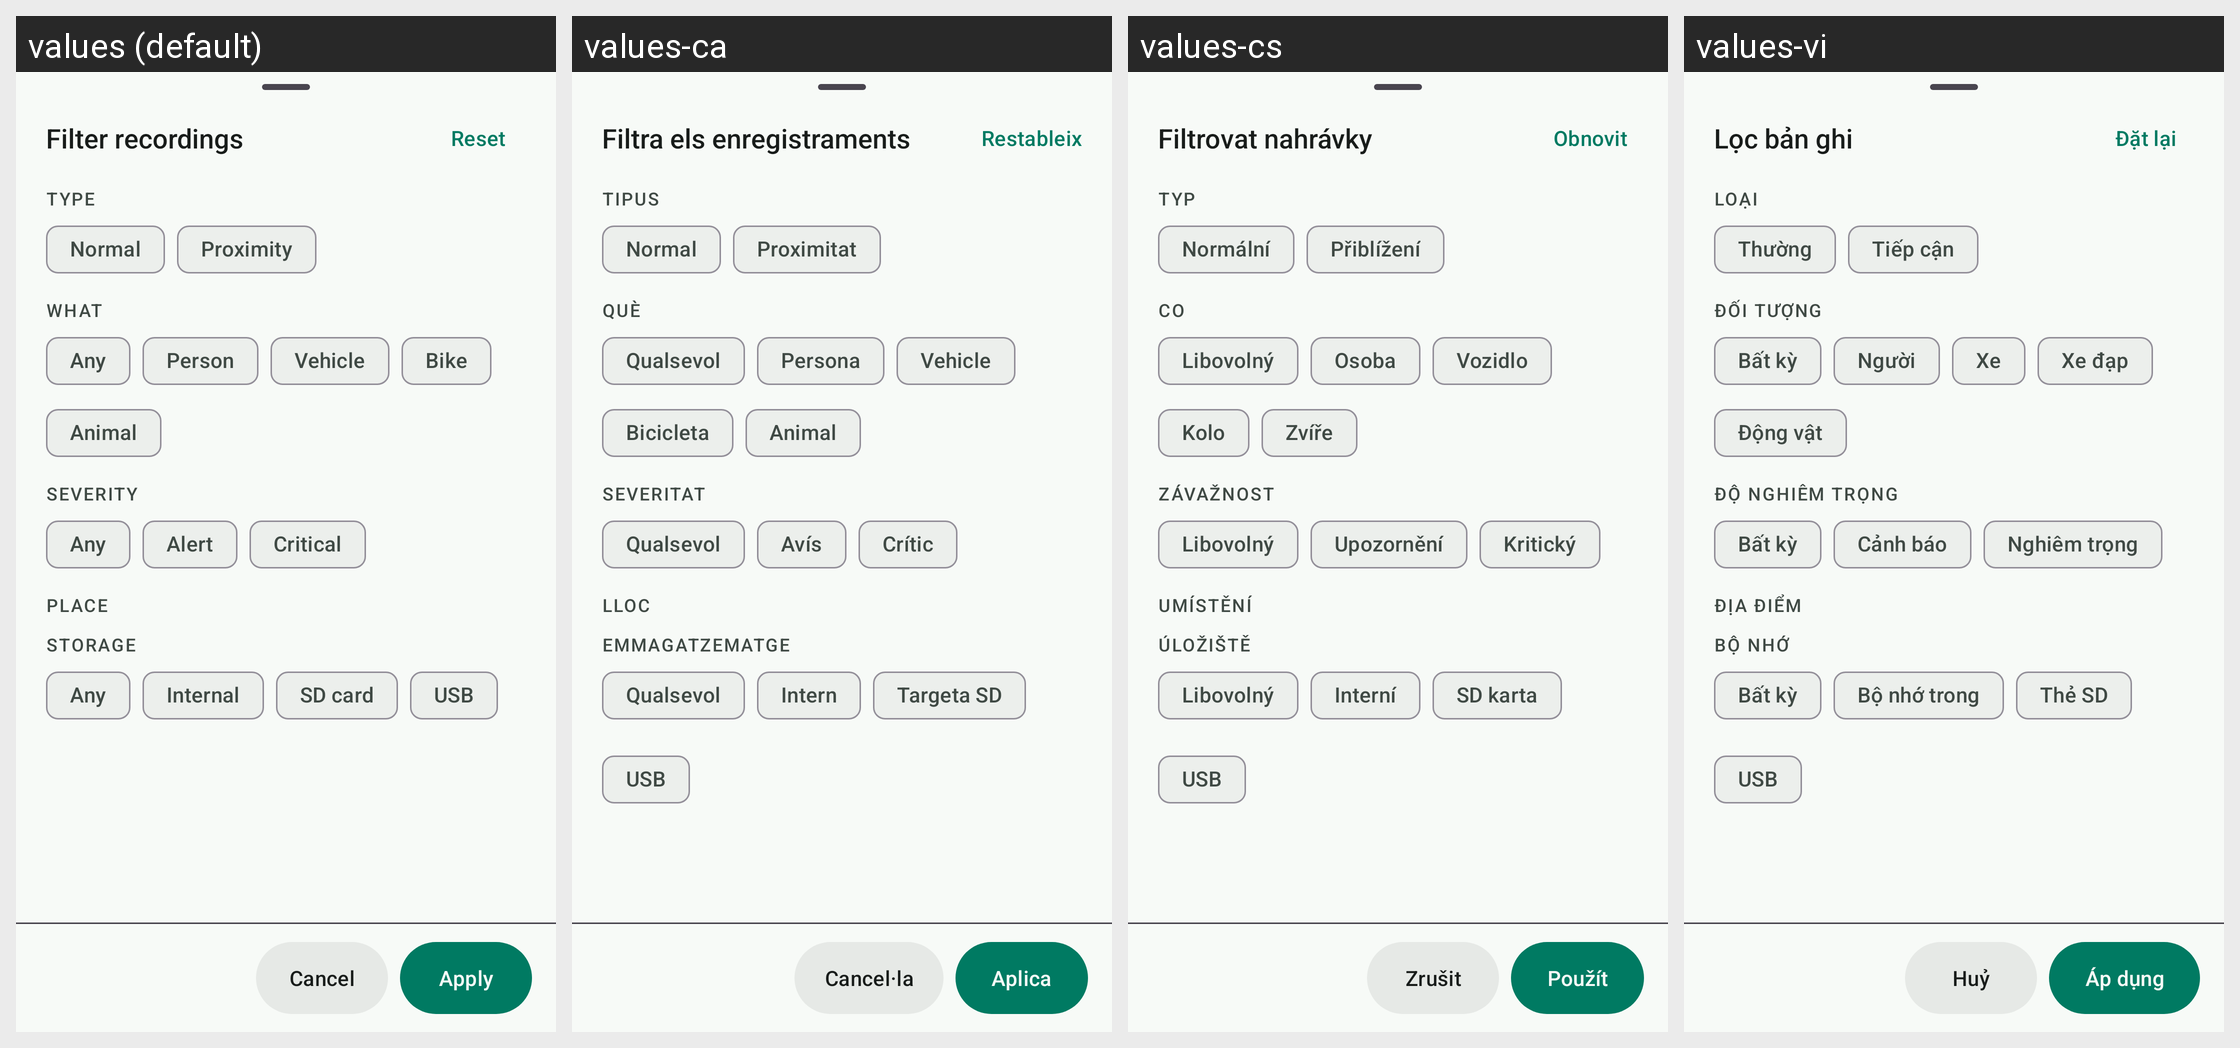

Translations of the strings shown on this Android screen, per locale in the grid:
Android screen res/layout/sheet_recording_library_filters.xml rendered under 4 locales, left to right: values (default), values-ca, values-cs, values-vi. Device: Nexus 5 (rendered at 1080×1920; each locale shown at half size, 540×960, under a caption strip naming it); theme Theme.Overdrive.
Other locales in the repository, not shown: values-af, values-ar, values-da, values-de, values-el, values-en, values-es, values-fi, values-fr, values-he, values-hi, values-hu, values-it, values-ja, values-ko, values-nb, values-nl, values-no, values-pl, values-pt, values-pt-rBR, values-ro, values-ru, values-sr, values-sv, values-th, values-tr, values-uk, values-zh-rCN, values-zh-rTW.
Strings drawn on this screen, with the default value and each locale's value (text and hints the layout hard-codes, and strings that could not be matched under every locale, appear in the picture but are not listed):

recording_lib_filter_sheet_title
  values: Filter recordings
  values-ca: Filtra els enregistraments
  values-cs: Filtrovat nahrávky
  values-vi: Lọc bản ghi

recording_lib_filter_reset
  values: Reset
  values-ca: Restableix
  values-cs: Obnovit
  values-vi: Đặt lại

recording_lib_filter_section_type
  values: Type
  values-ca: Tipus
  values-cs: Typ
  values-vi: Loại

recording_lib_chip_type_normal
  values: Normal
  values-ca: Normal
  values-cs: Normální
  values-vi: Thường

recording_lib_chip_type_proximity
  values: Proximity
  values-ca: Proximitat
  values-cs: Přiblížení
  values-vi: Tiếp cận

recording_lib_filter_section_what
  values: What
  values-ca: Què
  values-cs: Co
  values-vi: Đối tượng

recording_lib_chip_any
  values: Any
  values-ca: Qualsevol
  values-cs: Libovolný
  values-vi: Bất kỳ

recording_lib_chip_person
  values: Person
  values-ca: Persona
  values-cs: Osoba
  values-vi: Người

recording_lib_chip_vehicle
  values: Vehicle
  values-ca: Vehicle
  values-cs: Vozidlo
  values-vi: Xe

recording_lib_chip_bike
  values: Bike
  values-ca: Bicicleta
  values-cs: Kolo
  values-vi: Xe đạp

recording_lib_chip_animal
  values: Animal
  values-ca: Animal
  values-cs: Zvíře
  values-vi: Động vật

recording_lib_filter_section_severity
  values: Severity
  values-ca: Severitat
  values-cs: Závažnost
  values-vi: Độ nghiêm trọng

recording_lib_chip_alert
  values: Alert
  values-ca: Avís
  values-cs: Upozornění
  values-vi: Cảnh báo

recording_lib_chip_critical
  values: Critical
  values-ca: Crític
  values-cs: Kritický
  values-vi: Nghiêm trọng

recording_lib_filter_section_place
  values: Place
  values-ca: Lloc
  values-cs: Umístění
  values-vi: Địa điểm

recording_lib_filter_section_storage
  values: Storage
  values-ca: Emmagatzematge
  values-cs: Úložiště
  values-vi: Bộ nhớ

recording_lib_storage_filter_internal
  values: Internal
  values-ca: Intern
  values-cs: Interní
  values-vi: Bộ nhớ trong

recording_lib_storage_filter_sd
  values: SD card
  values-ca: Targeta SD
  values-cs: SD karta
  values-vi: Thẻ SD

recording_lib_storage_filter_usb
  values: USB
  values-ca: USB
  values-cs: USB
  values-vi: USB

action_cancel
  values: Cancel
  values-ca: Cancel·la
  values-cs: Zrušit
  values-vi: Huỷ

recording_lib_filter_apply
  values: Apply
  values-ca: Aplica
  values-cs: Použít
  values-vi: Áp dụng
